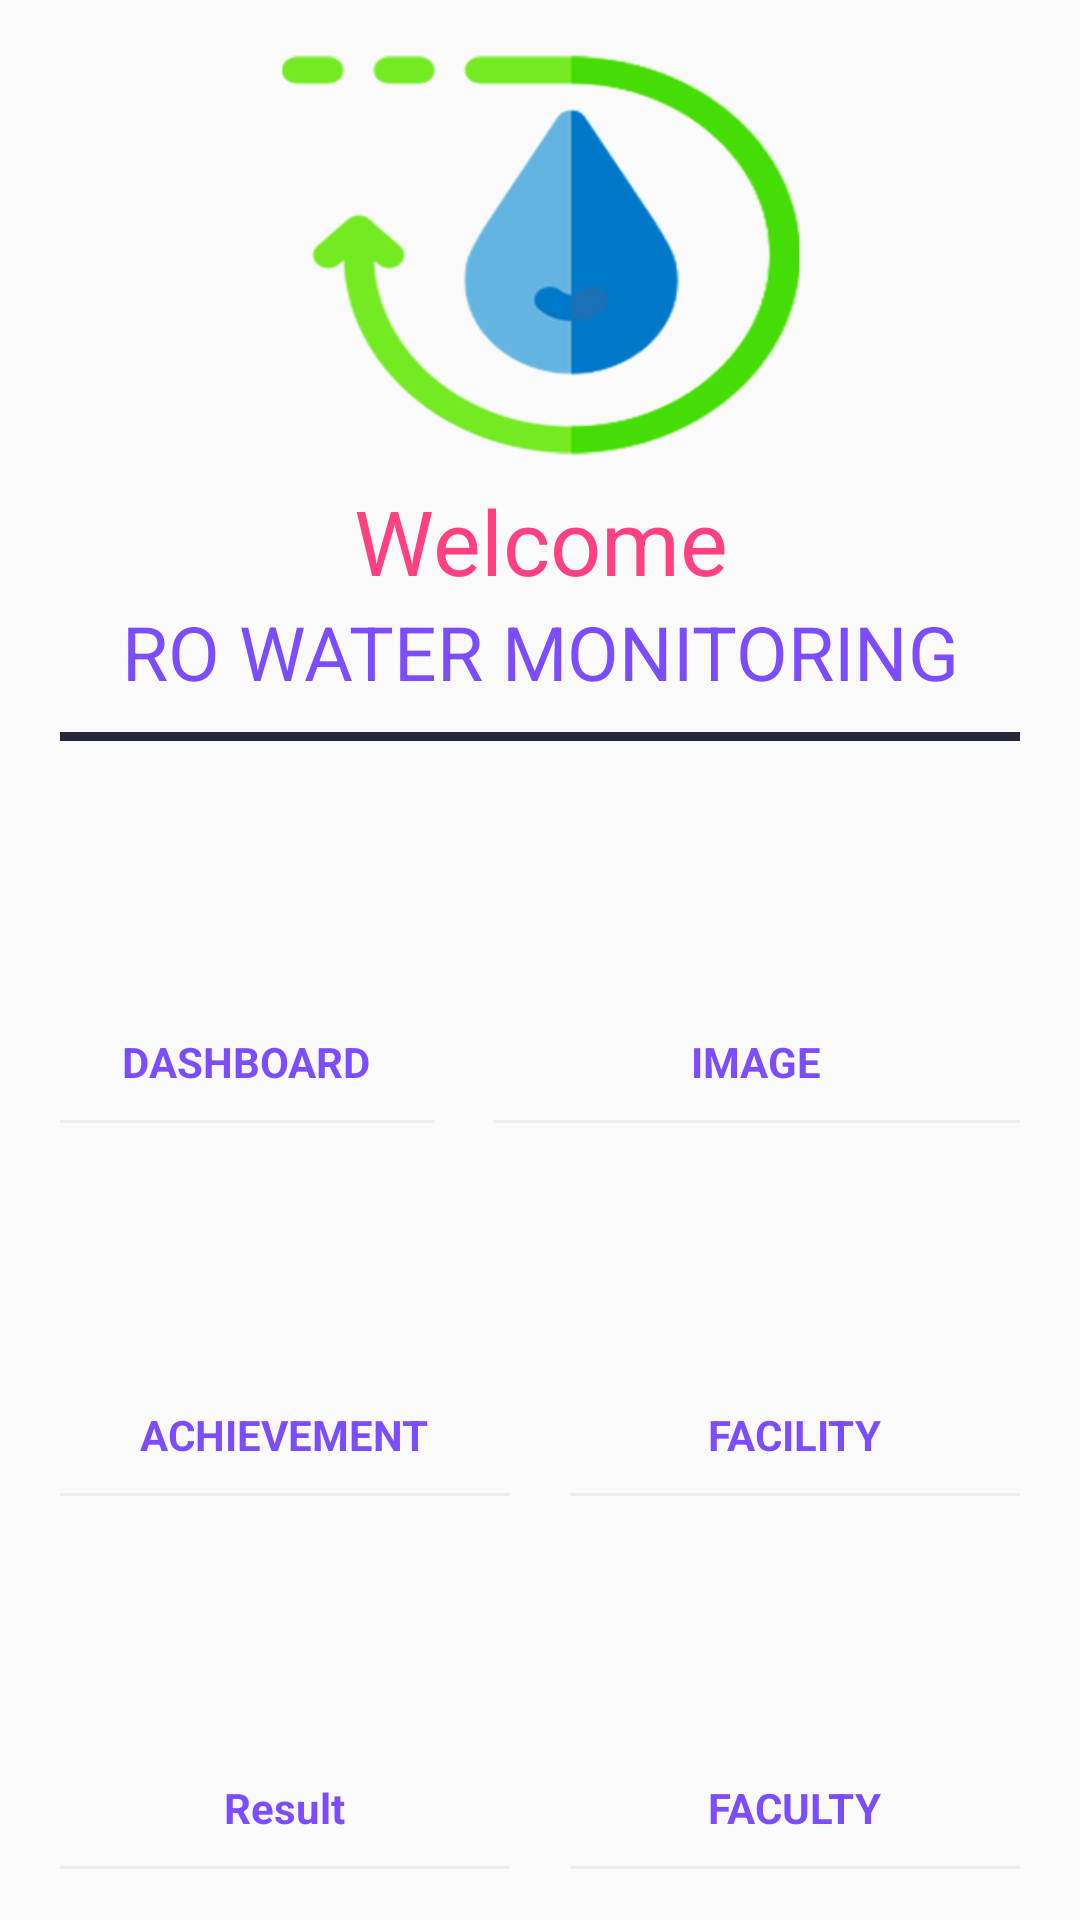

Reconstruct the res/layout file that produces this screen, plus the resources it refers to.
<!-- AndroidManifest.xml: application theme MyTheme -->
<!-- res/layout/activity_main_home.xml -->
<?xml version="1.0" encoding="utf-8"?>
<LinearLayout xmlns:android="http://schemas.android.com/apk/res/android"
    xmlns:app="http://schemas.android.com/apk/res-auto"
    xmlns:tools="http://schemas.android.com/tools"
    android:layout_width="match_parent"
    android:layout_height="match_parent"
    android:orientation="vertical"
    android:padding="30px"
    android:layout_margin="30px"
    >

    <ImageView
        android:id="@+id/imgSchoolHomeLogo"
        android:layout_width="match_parent"
        android:layout_height="150dp"
        android:src="@drawable/iot_water_logo"
        android:scaleType="fitXY"
        />
    <TextView
        android:id="@+id/txtSchoolHomeName"
        android:layout_width="match_parent"
        android:layout_height="wrap_content"
        android:text="Welcome"
        android:textSize="30dp"
        android:gravity="center"
        android:textColor="@color/colorAccent"/>
    <TextView
        android:id="@+id/txtSchoolHomeArea"
        android:layout_width="match_parent"
        android:layout_height="wrap_content"
        android:text="RO WATER MONITORING"
        android:textSize="25dp"
        android:gravity="center"
        android:textColor="@color/colorPrimary"/>

    <View
        android:layout_width="wrap_content"
        android:layout_height="3dp"
        android:background="@color/darkblue"
        android:layout_margin="10dp"
        />

    <LinearLayout
        android:layout_weight="1"
        android:layout_width="match_parent"
        android:layout_height="match_parent">

        <LinearLayout
            android:layout_weight="1"
            android:layout_width="wrap_content"
            android:layout_height="match_parent"
            android:orientation="vertical"
            android:onClick="btnOnHomeAbout"
            android:gravity="center">

            <ImageView
                android:layout_width="80dp"
                android:layout_height="80dp"
                android:background="@drawable/logo_dashboard"
                android:padding="10dp"/>
            <TextView
                android:layout_width="wrap_content"
                android:layout_height="wrap_content"
                android:textStyle="bold"
                android:textColor="@color/colorPrimary"
                android:layout_marginTop="10dp"
                android:text="DASHBOARD"/>

            <View
                android:layout_width="match_parent"
                android:layout_height="1dp"
                android:background="@color/lightgray"
                android:layout_margin="10dp"/>
            <TextView
                android:layout_width="wrap_content"
                android:layout_height="wrap_content"
                android:gravity="center"
                android:text=""
                android:padding="5dp"
                android:textColor="@android:color/darker_gray"/>

        </LinearLayout>

        <LinearLayout
            android:layout_weight="1"
            android:layout_width="wrap_content"
            android:layout_height="match_parent"
            android:orientation="vertical"
            android:gravity="center"
            android:onClick="btnOnHomeImageCLick"
            >

            <ImageView
                android:layout_width="80dp"
                android:layout_height="80dp"

                android:padding="10dp"/>
            <TextView
                android:layout_width="wrap_content"
                android:layout_height="wrap_content"
                android:textStyle="bold"
                android:textColor="@color/colorPrimary"
                android:layout_marginTop="10dp"
                android:text="IMAGE"/>
            <View
                android:layout_width="match_parent"
                android:layout_height="1dp"
                android:background="@color/lightgray"
                android:layout_margin="10dp"/>
            <TextView
                android:layout_width="wrap_content"
                android:layout_height="wrap_content"
                android:gravity="center"
                android:text="                                     "
                android:padding="5dp"
                android:textColor="@android:color/darker_gray"/>

        </LinearLayout>
    </LinearLayout>



    <LinearLayout
        android:layout_weight="1"
        android:layout_width="match_parent"
        android:layout_height="match_parent">

        <LinearLayout

            android:layout_weight="1"
            android:layout_width="wrap_content"
            android:layout_height="match_parent"
            android:orientation="vertical"
            android:gravity="center"
            android:onClick="btnOnClickAcheivement"
            >
            <ImageView
                android:layout_width="80dp"
                android:layout_height="80dp"

                android:padding="10dp"/>
            <TextView
                android:layout_width="wrap_content"
                android:layout_height="wrap_content"
                android:textStyle="bold"
                android:textColor="@color/colorPrimary"
                android:layout_marginTop="10dp"
                android:text="ACHIEVEMENT"/>
            <View
                android:layout_width="match_parent"
                android:layout_height="1dp"
                android:background="@color/lightgray"
                android:layout_margin="10dp"/>
            <TextView
                android:layout_width="wrap_content"
                android:layout_height="wrap_content"
                android:gravity="center"
                android:text="                                     "
                android:padding="5dp"
                android:textColor="@android:color/darker_gray"/>

        </LinearLayout>

        <LinearLayout
            android:layout_weight="1"
            android:layout_width="wrap_content"
            android:layout_height="match_parent"
            android:orientation="vertical"
            android:gravity="center"
            android:onClick="btnOnHomeFacility"
            >
            <ImageView
                android:layout_width="80dp"
                android:layout_height="80dp"

                android:padding="10dp"/>
            <TextView
                android:layout_width="wrap_content"
                android:layout_height="wrap_content"
                android:textStyle="bold"
                android:textColor="@color/colorPrimary"
                android:layout_marginTop="10dp"
                android:text="FACILITY"/>
            <View
                android:layout_width="match_parent"
                android:layout_height="1dp"
                android:background="@color/lightgray"
                android:layout_margin="10dp"/>
            <TextView
                android:layout_width="wrap_content"
                android:layout_height="wrap_content"
                android:gravity="center"
                android:text="                                     "
                android:padding="5dp"
                android:textColor="@android:color/darker_gray"/>

        </LinearLayout>
    </LinearLayout>



    <LinearLayout
        android:layout_weight="1"
        android:layout_width="match_parent"
        android:layout_height="match_parent">

        <LinearLayout

            android:layout_weight="1"
            android:layout_width="wrap_content"
            android:layout_height="match_parent"
            android:orientation="vertical"
            android:onClick="btnOnHomeResult"

            android:gravity="center">
            <ImageView
                android:layout_width="80dp"
                android:layout_height="80dp"

                android:padding="10dp"/>
            <TextView
                android:layout_width="wrap_content"
                android:layout_height="wrap_content"
                android:textStyle="bold"
                android:textColor="@color/colorPrimary"
                android:layout_marginTop="10dp"
                android:text="Result"/>
            <View
                android:layout_width="match_parent"
                android:layout_height="1dp"
                android:background="@color/lightgray"
                android:layout_margin="10dp"/>
            <TextView
                android:layout_width="wrap_content"
                android:layout_height="wrap_content"
                android:gravity="center"
                android:text="                                     "
                android:padding="5dp"
                android:textColor="@android:color/darker_gray"/>
        </LinearLayout>
        <LinearLayout
            android:layout_weight="1"
            android:layout_width="wrap_content"
            android:layout_height="match_parent"
            android:orientation="vertical"
            android:onClick="btnOnHomeFacultyClick"

            android:gravity="center">
            <ImageView
                android:layout_width="80dp"
                android:layout_height="80dp"

                android:padding="10dp"/>
            <TextView
                android:layout_width="wrap_content"
                android:layout_height="wrap_content"
                android:textStyle="bold"
                android:textColor="@color/colorPrimary"
                android:layout_marginTop="10dp"
                android:text="FACULTY"/>
            <View
                android:layout_width="match_parent"
                android:layout_height="1dp"
                android:background="@color/lightgray"
                android:layout_margin="10dp"/>
            <TextView
                android:layout_width="wrap_content"
                android:layout_height="wrap_content"
                android:gravity="center"
                android:text="                                     "
                android:padding="5dp"
                android:textColor="@android:color/darker_gray"/>

        </LinearLayout>
    </LinearLayout>
</LinearLayout>
<!-- resources referenced by this layout -->
<resources>
  <color name="colorAccent">#FF4081</color>
  <color name="colorPrimary">#7c4dff</color>
  <color name="darkblue">#23283a</color>
  <color name="lightgray">#ededed</color>
  <!-- drawable iot_water_logo: png bitmap (drawable, 58324 bytes) -->
  <style name="MyTheme" parent="Theme.AppCompat.Light.NoActionBar">
          
          <item name="colorPrimary">@color/colorPrimary</item>
          <item name="colorPrimaryDark">@color/colorPrimaryDark</item>
          <item name="colorAccent">@color/colorAccent</item>
  
      </style>
  <color name="colorPrimaryDark">#4E6BEF </color>
</resources>
